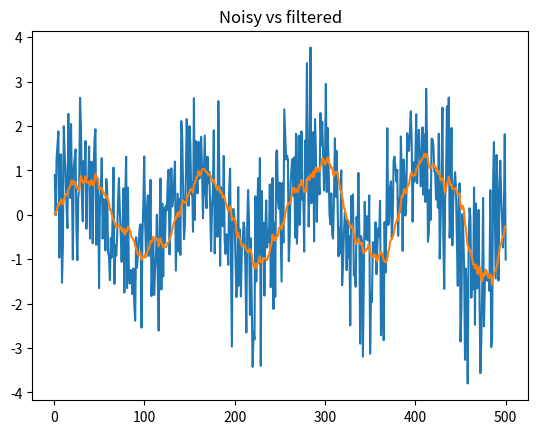

Source code (Python):
from scipy import signal as sig
import numpy as np
from abc import ABC, abstractmethod
import matplotlib.pyplot as plt

class Noise_filter:
    """
    This class is an interface that defines a framework for filtering signals
    """

    #@abstractmethod
    def filter_noise(signal, fs):
        """
        Filters Noise from the inputted signal.

        Parameters
         ----------
         signal : 1d numpy float array
             Signal of sound in time domain.
         fs: float,
             Sampling frequency of the signal.

        Returns
        -------
            filtered_signal:  1d float np array
             Signal of sound in time domain.

        """
        pass

class FIR_noise_filter(Noise_filter):
    """
    Subclass of Noise_filter which will perform noise filtering by using FIR averaging filter.
    """
    def __init__(self, length):
        """
         Parameters
         ----------
         length : int
             length of filter
        """
        self.length = length

    def filter_noise(self,signal, fs):
        """
        full docmentation in superclass

        Returned signal will be of size input-1 as the left padding is removed
        """
        b = (np.ones(self.length)) / self.length  # numerator co-effs of filter transfer function
        a = np.ones(1)  # denominator co-effs of filter transfer function

        y = sig.lfilter(b, a, signal)  # filter output using lfilter function
        return y[1:] #remove lefft padding

    def filter_and_plot(self, signal, fs):

        filtered_s = self.filter_noise(signal,fs)
        n = len(signal)

        #f = (np.array(range(0,n-1)) * fs) / n;
        x=np.array(range(0,n))
        plt.plot(x[1:], signal[1:])
        plt.plot(x[1:], filtered_s)
        plt.title("Noisy vs filtered")
        # plt.legend("noisy", "filtered")

        plt.show()


class Wavelet_shink_filter(Noise_filter):
    """
    Subclass of Noise_filter which will perform noise filtering by using Wavelet shinkrage with soft thresholding
    """

    def __init__(self, levels=3):
        """
         Parameters
         ----------
         levels : int
             nr of low pass and high pass filters to apply to the data before performing thresholding
        """
        self.levels = levels

    def filter_noise(self, signal, fs):
        return "to be implemented"

if __name__ == '__main__':

    #test_visual_testing.  Other tests in test suite class
    x = np.linspace(4 * -np.pi, 4 * np.pi, 501)
    signal_no_noise = np.sin(x)
    noisy_signal = signal_no_noise + np.random.normal(0, 1, len(signal_no_noise))


    filter = FIR_noise_filter(length=20)
    filter.filter_and_plot(noisy_signal, 100)
    """
    filtered_s = filter.filter_noise(noisy_signal, 100)

    plt.plot(x[1:], noisy_signal[1:])
    plt.plot(x[1:], filtered_s)
    plt.title("Noisy vs filtered")
    #plt.legend("noisy", "filtered")



    plt.show()
    """